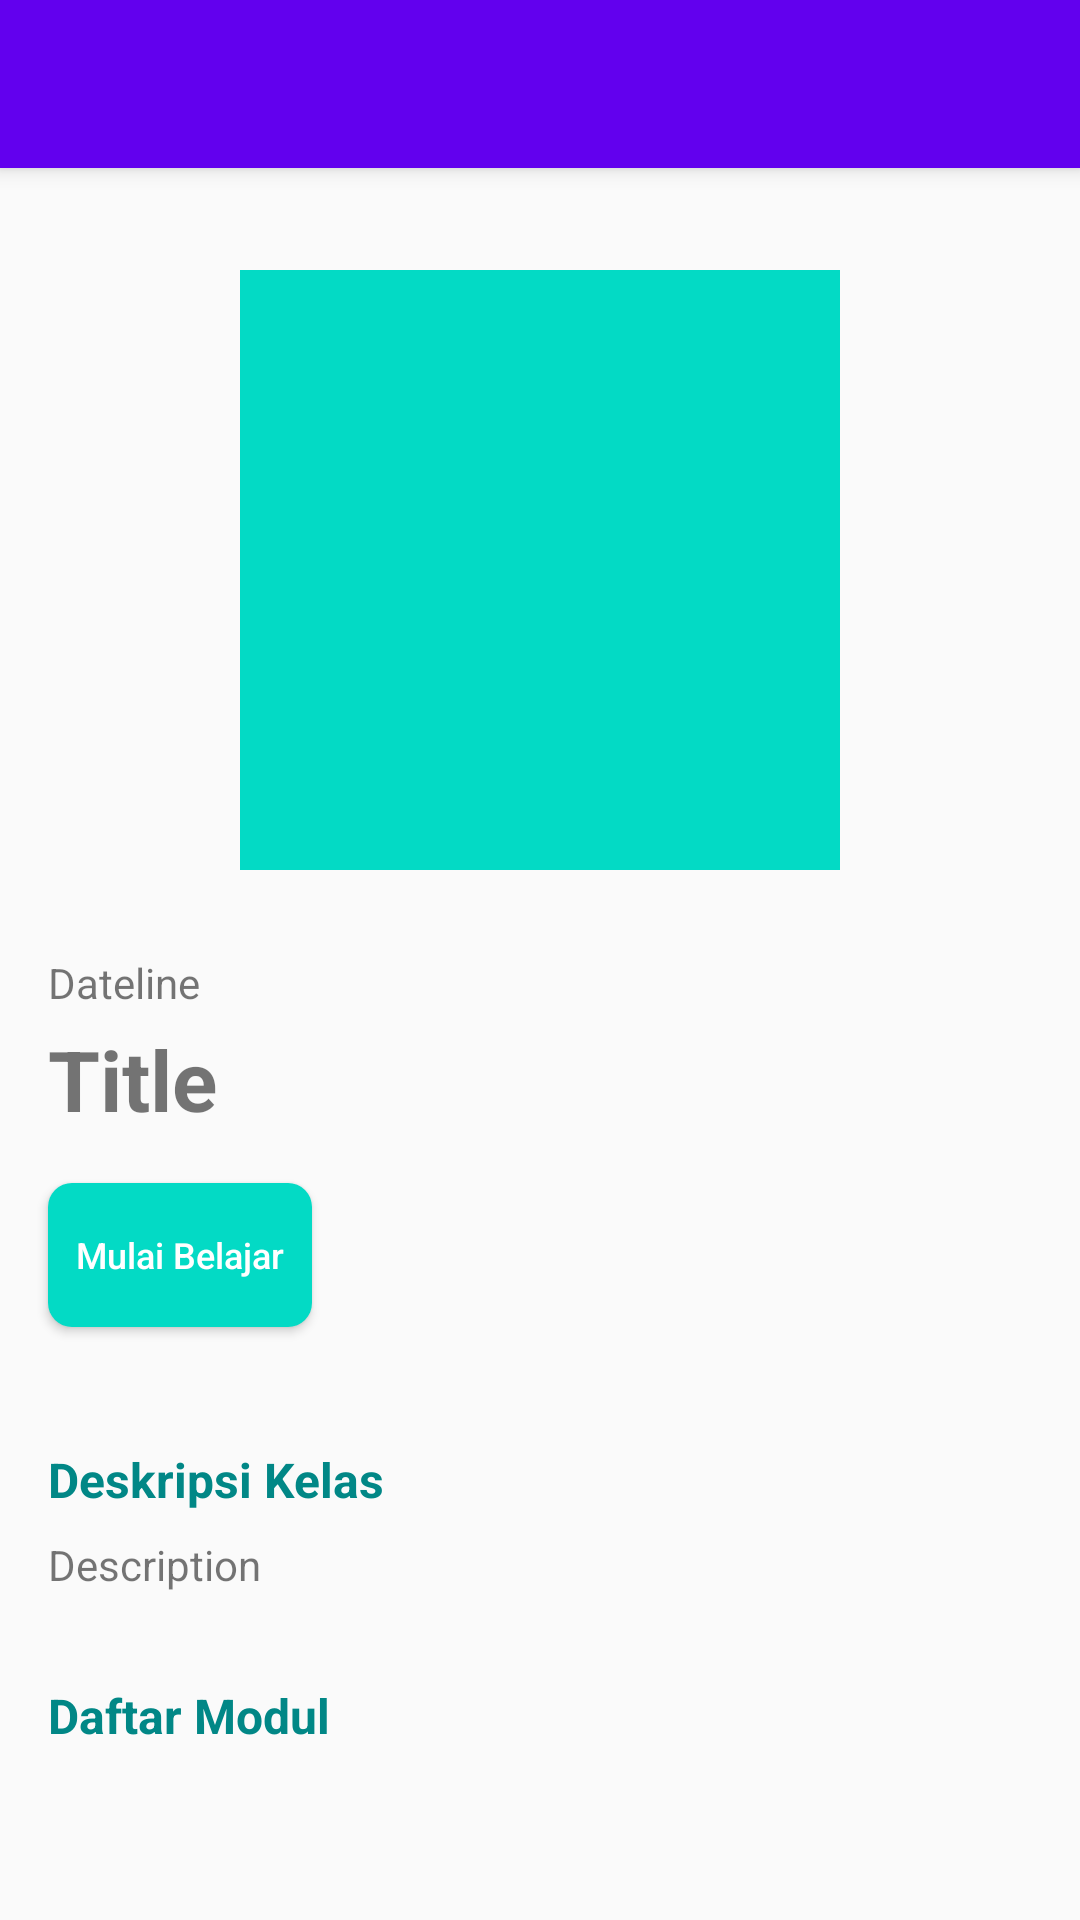

Write the Android layout XML for this screen, with the resource values it uses.
<!-- AndroidManifest.xml: activity theme AppTheme.NoActionBar -->
<!-- res/layout/activity_detail_course.xml -->
<?xml version="1.0" encoding="utf-8"?>
<androidx.coordinatorlayout.widget.CoordinatorLayout xmlns:android="http://schemas.android.com/apk/res/android"
    xmlns:app="http://schemas.android.com/apk/res-auto"
    xmlns:tools="http://schemas.android.com/tools"
    android:layout_width="match_parent"
    android:layout_height="match_parent"
    tools:context=".ui.detail.DetailCourseActivity">

    <com.google.android.material.appbar.AppBarLayout
        android:layout_width="match_parent"
        android:layout_height="wrap_content"
        android:theme="@style/AppTheme.AppBarOverlay">

        <androidx.appcompat.widget.Toolbar
            android:id="@+id/toolbar"
            android:layout_width="match_parent"
            android:layout_height="?attr/actionBarSize"
            android:background="?attr/colorPrimary"
            app:popupTheme="@style/AppTheme.PopupOverlay" />

    </com.google.android.material.appbar.AppBarLayout>

    <androidx.core.widget.NestedScrollView
        android:layout_width="match_parent"
        android:layout_height="match_parent"
        app:layout_behavior="@string/appbar_scrolling_view_behavior">

        <include
            android:id="@+id/detail_content"
            layout="@layout/content_detail_course" />
    </androidx.core.widget.NestedScrollView>

</androidx.coordinatorlayout.widget.CoordinatorLayout>
<!-- res/layout/content_detail_course.xml (included above) -->
<?xml version="1.0" encoding="utf-8"?>
<androidx.constraintlayout.widget.ConstraintLayout xmlns:android="http://schemas.android.com/apk/res/android"
    xmlns:app="http://schemas.android.com/apk/res-auto"
    xmlns:tools="http://schemas.android.com/tools"
    android:layout_width="match_parent"
    android:layout_height="match_parent"
    android:clipToPadding="false"
    android:descendantFocusability="blocksDescendants"
    android:padding="16dp"
    app:layout_behavior="@string/appbar_scrolling_view_behavior">

    <ImageView
        android:id="@+id/image_poster"
        android:layout_width="200dp"
        android:layout_height="200dp"
        android:layout_marginTop="18dp"
        android:src="@color/teal_200"
        app:layout_constraintEnd_toEndOf="parent"
        app:layout_constraintStart_toStartOf="parent"
        app:layout_constraintTop_toTopOf="parent"
        tools:ignore="ContentDescription" />

    <TextView
        android:id="@+id/text_title"
        android:layout_width="0dp"
        android:layout_height="wrap_content"
        android:layout_marginTop="4dp"
        android:textSize="28sp"
        android:textStyle="bold"
        app:layout_constraintEnd_toEndOf="parent"
        app:layout_constraintStart_toStartOf="@+id/text_date"
        app:layout_constraintTop_toBottomOf="@+id/text_date"
        tools:text="@string/title" />

    <TextView
        android:id="@+id/text_date"
        android:layout_width="wrap_content"
        android:layout_height="wrap_content"
        android:layout_marginTop="28dp"
        android:gravity="start"
        android:textSize="14sp"
        app:layout_constraintStart_toStartOf="parent"
        app:layout_constraintTop_toBottomOf="@id/image_poster"
        tools:text="@string/dateline" />

    <Button
        android:id="@+id/btn_start"
        android:layout_width="wrap_content"
        android:layout_height="wrap_content"
        android:layout_marginTop="16dp"
        android:background="@drawable/bg_button"
        android:text="@string/start_learn"
        android:textAllCaps="false"
        android:textColor="@color/white"
        android:textSize="12sp"
        app:layout_constraintStart_toStartOf="@id/text_title"
        app:layout_constraintTop_toBottomOf="@id/text_title" />

    <TextView
        android:id="@+id/text_desc"
        android:layout_width="wrap_content"
        android:layout_height="wrap_content"
        android:layout_marginTop="40dp"
        android:text="@string/description_course"
        android:textColor="@color/teal_700"
        android:textSize="16sp"
        android:textStyle="bold"
        app:layout_constraintEnd_toEndOf="parent"
        app:layout_constraintHorizontal_bias="0"
        app:layout_constraintStart_toStartOf="parent"
        app:layout_constraintTop_toBottomOf="@id/btn_start" />

    <TextView
        android:id="@+id/text_description"
        android:layout_width="0dp"
        android:layout_height="wrap_content"
        android:layout_marginTop="8dp"
        android:textSize="14sp"
        app:layout_constraintEnd_toEndOf="parent"
        app:layout_constraintHorizontal_bias="0"
        app:layout_constraintStart_toStartOf="parent"
        app:layout_constraintTop_toBottomOf="@id/text_desc"
        tools:text="@string/description" />

    <TextView
        android:id="@+id/text_list_module"
        android:layout_width="0dp"
        android:layout_height="wrap_content"
        android:layout_marginTop="30dp"
        android:text="@string/list_module"
        android:textColor="@color/teal_700"
        android:textSize="16sp"
        android:textStyle="bold"
        app:layout_constraintEnd_toEndOf="parent"
        app:layout_constraintHorizontal_bias="0"
        app:layout_constraintStart_toStartOf="parent"
        app:layout_constraintTop_toBottomOf="@id/text_description" />

    <androidx.recyclerview.widget.RecyclerView
        android:id="@+id/rv_module"
        android:layout_width="match_parent"
        android:layout_height="wrap_content"
        android:layout_marginTop="8dp"
        app:layout_constraintEnd_toEndOf="parent"
        app:layout_constraintStart_toStartOf="parent"
        app:layout_constraintTop_toBottomOf="@id/text_list_module"
        tools:listitem="@layout/item_module_list" />

    <ProgressBar
        android:id="@+id/progress_bar"
        style="?android:attr/progressBarStyle"
        android:layout_width="wrap_content"
        android:layout_height="wrap_content"
        android:layout_marginStart="8dp"
        android:layout_marginTop="8dp"
        android:visibility="gone"
        app:layout_constraintBottom_toBottomOf="@id/rv_module"
        app:layout_constraintEnd_toEndOf="@id/rv_module"
        app:layout_constraintStart_toStartOf="@id/rv_module"
        app:layout_constraintTop_toTopOf="@id/rv_module"
        tools:visibility="visible" />


</androidx.constraintlayout.widget.ConstraintLayout>
<!-- res/layout/item_module_list.xml (included above) -->
<?xml version="1.0" encoding="utf-8"?>
<LinearLayout xmlns:android="http://schemas.android.com/apk/res/android"
    android:layout_width="match_parent"
    android:layout_height="wrap_content"
    xmlns:tools="http://schemas.android.com/tools"
    android:orientation="vertical">

    <TextView
        android:id="@+id/text_module_title"
        android:layout_width="match_parent"
        android:layout_height="wrap_content"
        android:layout_marginBottom="8dp"
        android:layout_marginTop="8dp"
        tools:text="@string/example"/>

</LinearLayout>
<!-- resources referenced by this layout -->
<resources>
  <!-- drawable bg_button (drawable) -->
  <?xml version="1.0" encoding="utf-8"?>
  <selector xmlns:android="http://schemas.android.com/apk/res/android">
      <item android:state_pressed="true">
          <shape>
              <solid android:color="@color/teal_200" />
              <corners android:radius="6dp" />
              <padding android:left="4dp" android:right="4dp" />
          </shape>
      </item>
  
      <item>
          <shape>
              <solid android:color="@color/teal_200"/>
              <corners android:radius="8dp"/>
              <padding android:left="4dp" android:right="4dp"/>
          </shape>
      </item>
  </selector>
  <string name="dateline">Dateline</string>
  <string name="description">Description</string>
  <string name="description_course">Deskripsi Kelas</string>
  <string name="example">Example</string>
  <string name="list_module">Daftar Modul</string>
  <string name="start_learn">Mulai Belajar</string>
  <string name="title">Title</string>
  <style name="AppTheme.AppBarOverlay" parent="ThemeOverlay.AppCompat.Dark.ActionBar" />
  <style name="AppTheme.PopupOverlay" parent="ThemeOverlay.AppCompat.Light" />
  <style name="AppTheme.NoActionBar">
          <item name="windowActionBar">false</item>
          <item name="windowNoTitle">true</item>
      </style>
  <!-- not gathered from this repository: default colours our renderer supplied (Android Studio template values) -->
  <color name="teal_200">#FF03DAC5</color>
  <color name="teal_700">#FF018786</color>
  <color name="white">#FFFFFFFF</color>
</resources>
